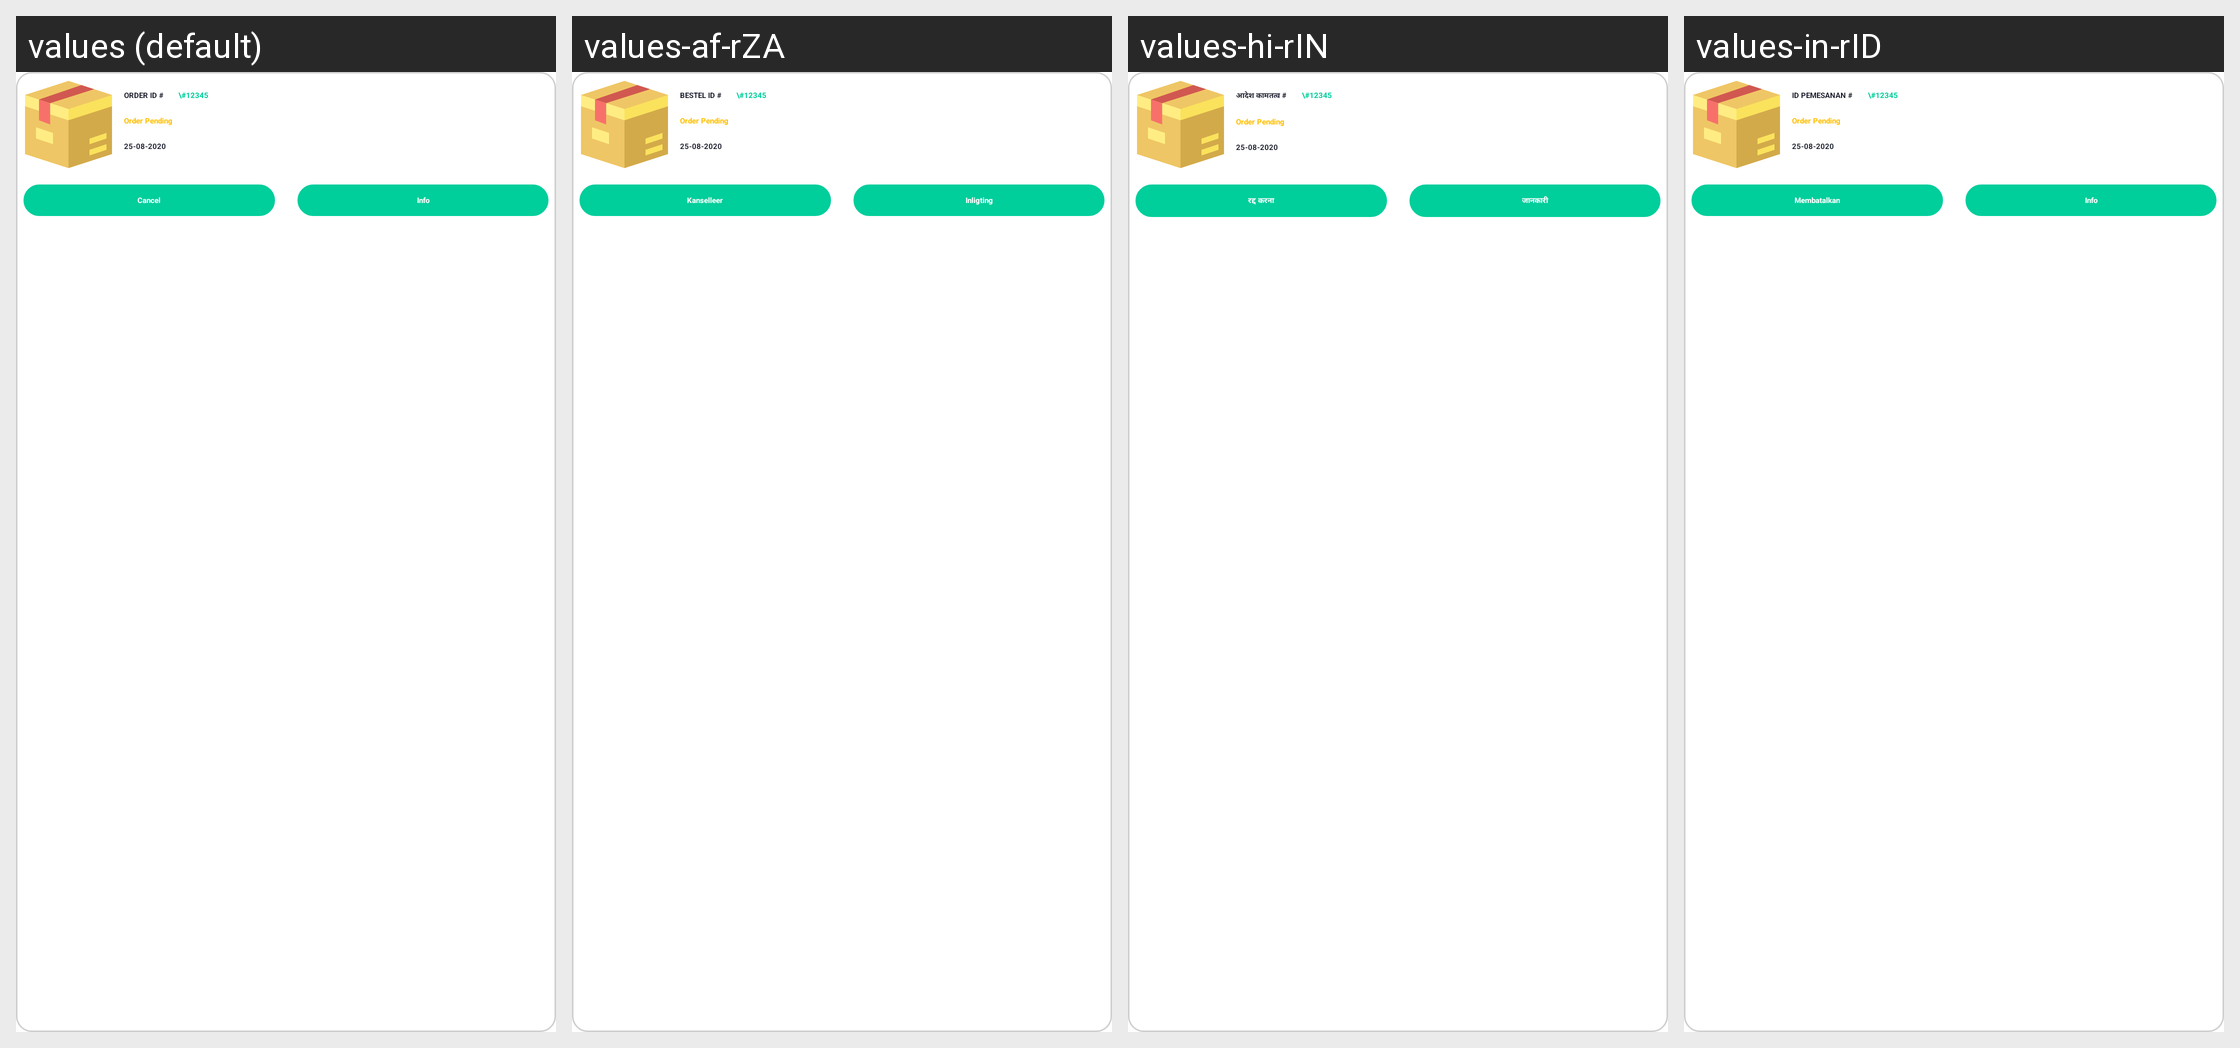

The Android screen above is rendered under several locales of the same app. Produce the string resources it draws, with the default and per-locale values.
Android screen res/layout/custome_orderitem.xml rendered under 4 locales, left to right: values (default), values-af-rZA, values-hi-rIN, values-in-rID. Device: Nexus 5 (rendered at 1080×1920; each locale shown at half size, 540×960, under a caption strip naming it); theme Theme.Csfoodapp.NoActionBar.
Other locales in the repository, not shown: values-af, values-am, values-ar, values-ar-rAE, values-az, values-be, values-bg, values-bn, values-bn-rBD, values-bs, values-ca, values-cs, values-cs-rCZ, values-da, values-de, values-el, values-el-rGR, values-en-rGB, values-en-rUS, values-es, values-es-rES, values-es-rUS, values-et, values-et-rEE, values-eu, values-fa, values-fi, values-fr, values-fr-rCA, values-fr-rFR, values-gl, values-gu, values-hi, values-hr, values-hu, values-hy, values-in, values-is, values-it, values-iw, values-ja, values-ka, values-kk, values-km, values-kn, values-ko, values-ky, values-lo, values-lt, values-lt-rLT, values-lv, values-lv-rLV, values-mk, values-ml, values-mn, values-mr, values-ms, values-my, values-nb, values-ne, values-nl, values-pa, values-pl, values-pl-rPL, values-pt, values-pt-rBR, values-pt-rPT, values-ro, values-ro-rRO, values-ru, values-ru-rRU, values-si, values-sk, values-sk-rSK, values-sl, values-sl-rSI, values-sq, values-sr, values-sv, values-sw, values-ta, values-te, values-th, values-tl, values-tr, values-uk, values-ur, values-uz, values-vi, values-zh, values-zh-rCN, values-zh-rHK, values-zh-rTW, values-zu.
Strings drawn on this screen, with the default value and each locale's value (text and hints the layout hard-codes, and strings that could not be matched under every locale, appear in the picture but are not listed):

orderid
  values: ORDER ID #
  values-af-rZA: BESTEL ID #
  values-hi-rIN: आदेश कामतत्व #
  values-in-rID: ID PEMESANAN #

cancel
  values: Cancel
  values-af-rZA: Kanselleer
  values-hi-rIN: रद्द करना
  values-in-rID: Membatalkan

info
  values: Info
  values-af-rZA: Inligting
  values-hi-rIN: जानकारी
  values-in-rID: Info
